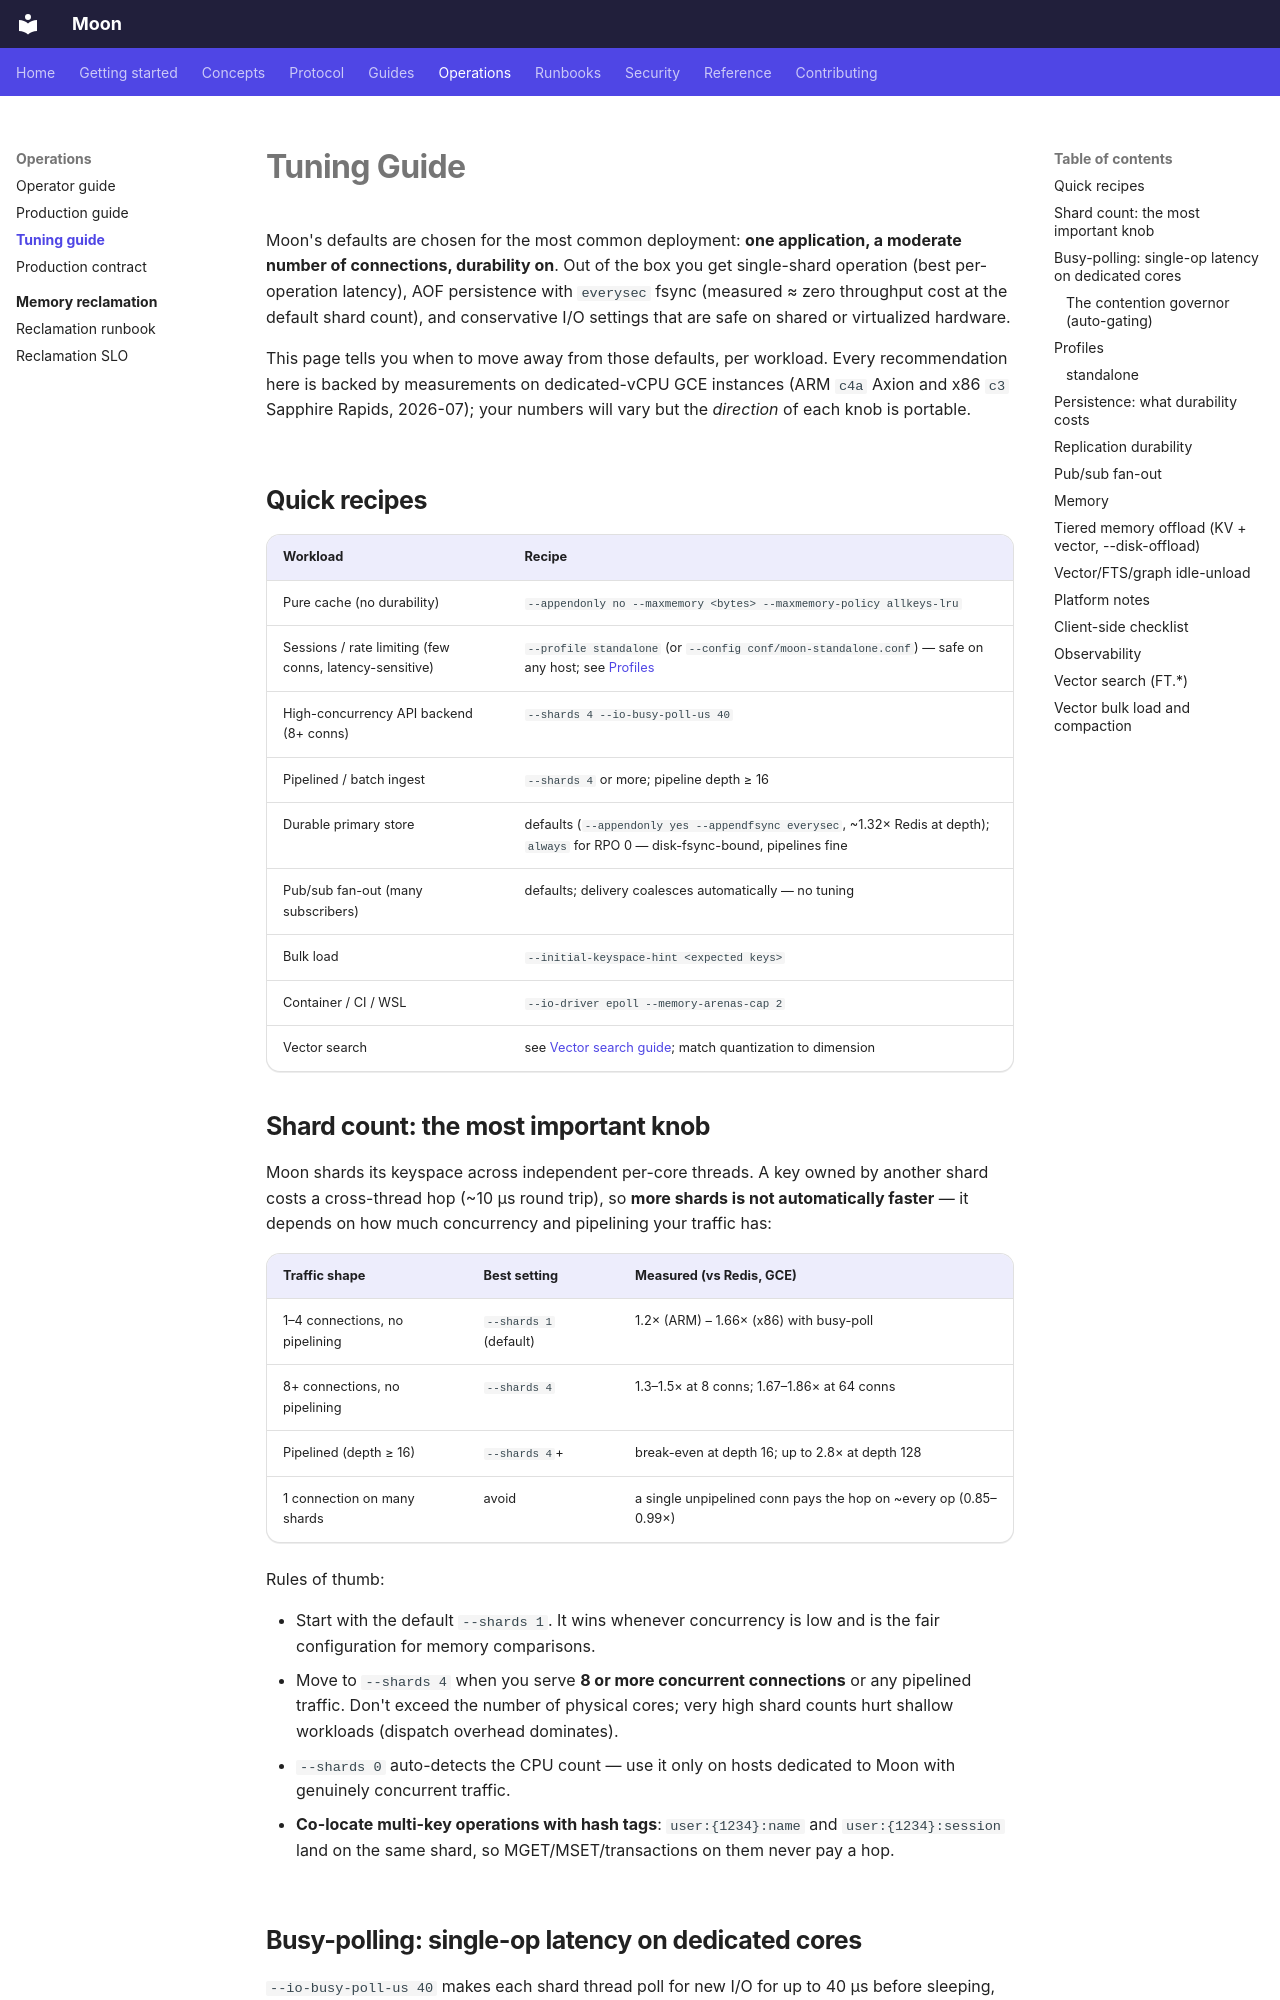

repository: pilotspace/moon · page: guides/tuning/index.html · generator: mkdocs

# Tuning Guide

Moon's defaults are chosen for the most common deployment: **one application, a moderate
number of connections, durability on**. Out of the box you get single-shard operation
(best per-operation latency), AOF persistence with `everysec` fsync (measured ≈ zero
throughput cost at the default shard count), and conservative I/O settings that are safe
on shared or virtualized hardware.

This page tells you when to move away from those defaults, per workload. Every
recommendation here is backed by measurements on dedicated-vCPU GCE instances
(ARM `c4a` Axion and x86 `c3` Sapphire Rapids, 2026-07); your numbers will vary but the
*direction* of each knob is portable.

## Quick recipes

| Workload | Recipe |
|---|---|
| Pure cache (no durability) | `--appendonly no --maxmemory <bytes> --maxmemory-policy allkeys-lru` |
| Sessions / rate limiting (few conns, latency-sensitive) | `--profile standalone` (or `--config conf/moon-standalone.conf`) — safe on any host; see [Profiles](#profiles) |
| High-concurrency API backend (8+ conns) | `--shards 4 --io-busy-poll-us 40` |
| Pipelined / batch ingest | `--shards 4` or more; pipeline depth ≥ 16 |
| Durable primary store | defaults (`--appendonly yes --appendfsync everysec`, ~1.32× Redis at depth); `always` for RPO 0 — disk-fsync-bound, pipelines fine |
| Pub/sub fan-out (many subscribers) | defaults; delivery coalesces automatically — no tuning |
| Bulk load | `--initial-keyspace-hint <expected keys>` |
| Container / CI / WSL | `--io-driver epoll --memory-arenas-cap 2` |
| Vector search | see [Vector search guide](../vector-search-guide.md); match quantization to dimension |

## Shard count: the most important knob

Moon shards its keyspace across independent per-core threads. A key owned by another
shard costs a cross-thread hop (~10 µs round trip), so **more shards is not automatically
faster** — it depends on how much concurrency and pipelining your traffic has:

| Traffic shape | Best setting | Measured (vs Redis, GCE) |
|---|---|---|
| 1–4 connections, no pipelining | `--shards 1` (default) | 1.2× (ARM) – 1.66× (x86) with busy-poll |
| 8+ connections, no pipelining | `--shards 4` | 1.3–1.5× at 8 conns; 1.67–1.86× at 64 conns |
| Pipelined (depth ≥ 16) | `--shards 4`+ | break-even at depth 16; up to 2.8× at depth 128 |
| 1 connection on many shards | avoid | a single unpipelined conn pays the hop on ~every op (0.85–0.99×) |

Rules of thumb:

- Start with the default `--shards 1`. It wins whenever concurrency is low and is the
  fair configuration for memory comparisons.
- Move to `--shards 4` when you serve **8 or more concurrent connections** or any
  pipelined traffic. Don't exceed the number of physical cores; very high shard counts
  hurt shallow workloads (dispatch overhead dominates).
- `--shards 0` auto-detects the CPU count — use it only on hosts dedicated to Moon
  with genuinely concurrent traffic.
- **Co-locate multi-key operations with hash tags**: `user:{1234}:name` and
  `user:{1234}:session` land on the same shard, so MGET/MSET/transactions on them never
  pay a hop.

## Busy-polling: single-op latency on dedicated cores

`--io-busy-poll-us 40` makes each shard thread poll for new I/O for up to 40 µs before
sleeping, deleting the wakeup latency that otherwise dominates shallow request/response
traffic. This is the flag that takes single-connection GET/SET from below Redis parity
to **1.2× (ARM) / 1.66× (x86)**, and it compounds with multi-shard concurrency (8-conn
throughput +25% on top of the shard win).

The trade-offs are explicit:

- Costs up to the budget in CPU per idle park (~4%/core at 40 µs) on a genuinely idle
  dedicated core — you are trading idle CPU for latency.
- **Safe on any host as of the O3 contention governor** (see below). It used to regress
  throughput on shared/oversubscribed cores because the spin fought neighbours for the
  core; the governor now detects that and disables the spin automatically, so the flag is
  no longer a pinned-cores-only judgement call.
- Values 20–100 µs behave similarly; 40 is a good default. `0` (default) disables it.
